Photos from the image-classification dataset "dataset_split" in the GitHub repository hakimlutfi46/DBS-image-classification. Its 3 classes are: boot, sandal, shoe.

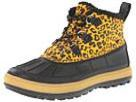
Label: boot

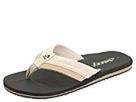
Label: sandal

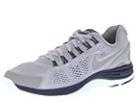
Label: shoe

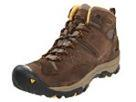
Label: boot

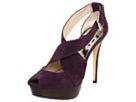
Label: sandal

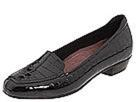
Label: shoe
